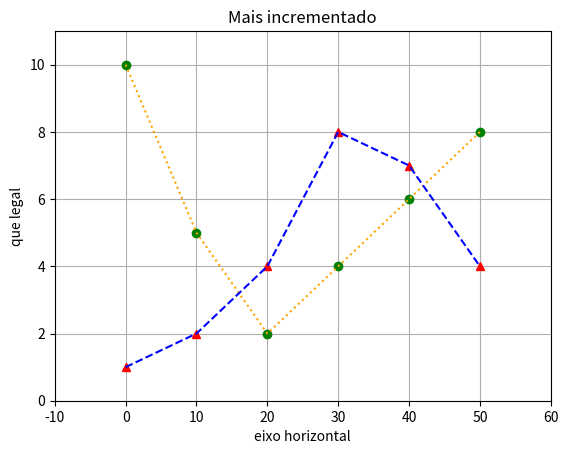

This chart was generated by the following Python code:
import numpy as np
import matplotlib.pyplot as plt


data1 = [10,5,2,4,6,8]
data2 = [ 1,2,4,8,7,4]
x = 10*np.array(range(len(data1)))

plt.plot( x, data1, 'go') # green bolinha
plt.plot( x, data1, 'k:', color='orange') # linha pontilha orange

plt.plot( x, data2, 'r^') # red triangulo
plt.plot( x, data2, 'k--', color='blue')  # linha tracejada azul

plt.axis([-10, 60, 0, 11])
plt.title("Mais incrementado")

plt.grid(True)
plt.xlabel("eixo horizontal")
plt.ylabel("que legal")
plt.show()